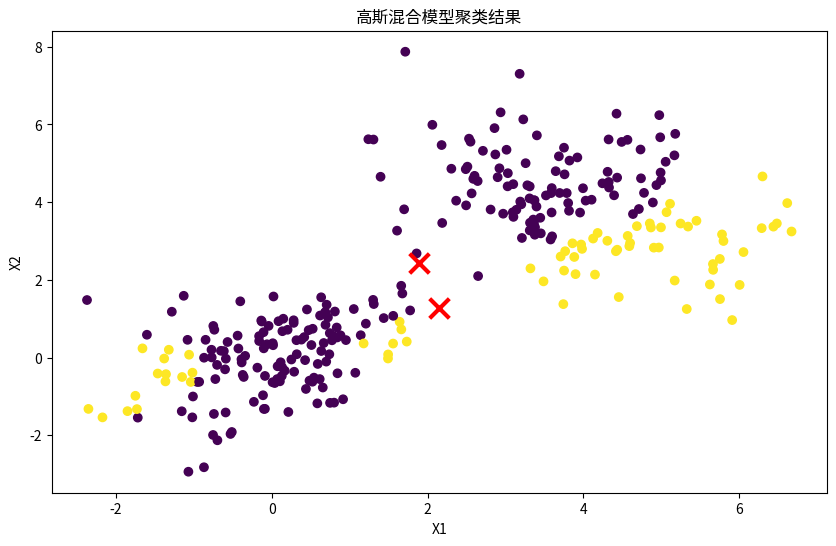

Write the Python code that produced this figure.
import numpy as np
from scipy.stats import multivariate_normal

class GaussianMixtureModel:
    def __init__(self, n_components=2, max_iter=100, tol=1e-5):
        """
        初始化高斯混合模型
        
        参数:
        n_components: 高斯分量的数量
        max_iter: 最大迭代次数
        tol: 收敛阈值
        """
        self.n_components = n_components
        self.max_iter = max_iter
        self.tol = tol
        
        # 模型参数
        self.weights = None    # 混合权重
        self.means = None      # 均值
        self.covs = None       # 协方差矩阵
        
    def _initialize_parameters(self, X):
        """初始化模型参数"""
        n_samples, n_features = X.shape
        
        # 随机初始化权重
        self.weights = np.ones(self.n_components) / self.n_components
        
        # 随机选择数据点作为初始均值
        random_idx = np.random.choice(n_samples, self.n_components, replace=False)
        self.means = X[random_idx]
        
        # 使用数据协方差的一部分作为初始协方差
        self.covs = np.array([np.cov(X.T) for _ in range(self.n_components)])
        
    def _e_step(self, X):
        """E步：计算后验概率（责任）"""
        n_samples = X.shape[0]
        responsibilities = np.zeros((n_samples, self.n_components))
        
        # 计算每个样本对应每个高斯分量的概率
        for k in range(self.n_components):
            gaussian = multivariate_normal(mean=self.means[k], cov=self.covs[k])
            responsibilities[:, k] = self.weights[k] * gaussian.pdf(X)
            
        # 归一化
        responsibilities /= responsibilities.sum(axis=1, keepdims=True)
        return responsibilities
    
    def _m_step(self, X, responsibilities):
        """M步：更新模型参数"""
        n_samples = X.shape[0]
        
        # 更新权重
        Nk = responsibilities.sum(axis=0)
        self.weights = Nk / n_samples
        
        # 更新均值
        self.means = np.dot(responsibilities.T, X) / Nk[:, np.newaxis]
        
        # 更新协方差
        for k in range(self.n_components):
            diff = X - self.means[k]
            self.covs[k] = np.dot(responsibilities[:, k] * diff.T, diff) / Nk[k]
            
    def fit(self, X):
        """训练模型"""
        self._initialize_parameters(X)
        
        log_likelihood_old = -np.inf
        
        for iteration in range(self.max_iter):
            # E步
            responsibilities = self._e_step(X)
            
            # M步
            self._m_step(X, responsibilities)
            
            # 计算对数似然
            log_likelihood_new = self._compute_log_likelihood(X)
            
            # 检查收敛
            if abs(log_likelihood_new - log_likelihood_old) < self.tol:
                print(f"收敛于第 {iteration + 1} 次迭代")
                break
                
            log_likelihood_old = log_likelihood_new
            
    def _compute_log_likelihood(self, X):
        """计算对数似然"""
        n_samples = X.shape[0]
        likelihood = np.zeros((n_samples, self.n_components))
        
        for k in range(self.n_components):
            gaussian = multivariate_normal(mean=self.means[k], cov=self.covs[k])
            likelihood[:, k] = self.weights[k] * gaussian.pdf(X)
            
        return np.sum(np.log(np.sum(likelihood, axis=1)))
    
    def predict(self, X):
        """预测样本所属的簇"""
        responsibilities = self._e_step(X)
        return np.argmax(responsibilities, axis=1)

# 使用示例
if __name__ == "__main__":
    # 生成示例数据
    np.random.seed(42)
    
    # 生成两个高斯分布的数据
    n_samples = 300
    
    # 第一个高斯分布
    X1 = np.random.multivariate_normal([0, 0], [[1, 0.5], [0.5, 1]], n_samples // 2)
    
    # 第二个高斯分布
    X2 = np.random.multivariate_normal([4, 4], [[1.5, -0.5], [-0.5, 1.5]], n_samples // 2)
    
    # 合并数据
    X = np.vstack([X1, X2])
    
    # 创建并训练模型
    gmm = GaussianMixtureModel(n_components=2, max_iter=100, tol=1e-5)
    gmm.fit(X)
    
    # 预测
    labels = gmm.predict(X)
    
    # 打印结果
    print("\n估计的均值:")
    print(gmm.means)
    print("\n估计的权重:")
    print(gmm.weights)
    
    # 可视化结果
    import matplotlib.pyplot as plt
    
    plt.figure(figsize=(10, 6))
    plt.scatter(X[:, 0], X[:, 1], c=labels, cmap='viridis')
    plt.scatter(gmm.means[:, 0], gmm.means[:, 1], color='red', marker='x', s=200, linewidth=3)
    plt.title('高斯混合模型聚类结果')
    plt.xlabel('X1')
    plt.ylabel('X2')
    plt.savefig('gmm_clustering.png')
    plt.close() 
